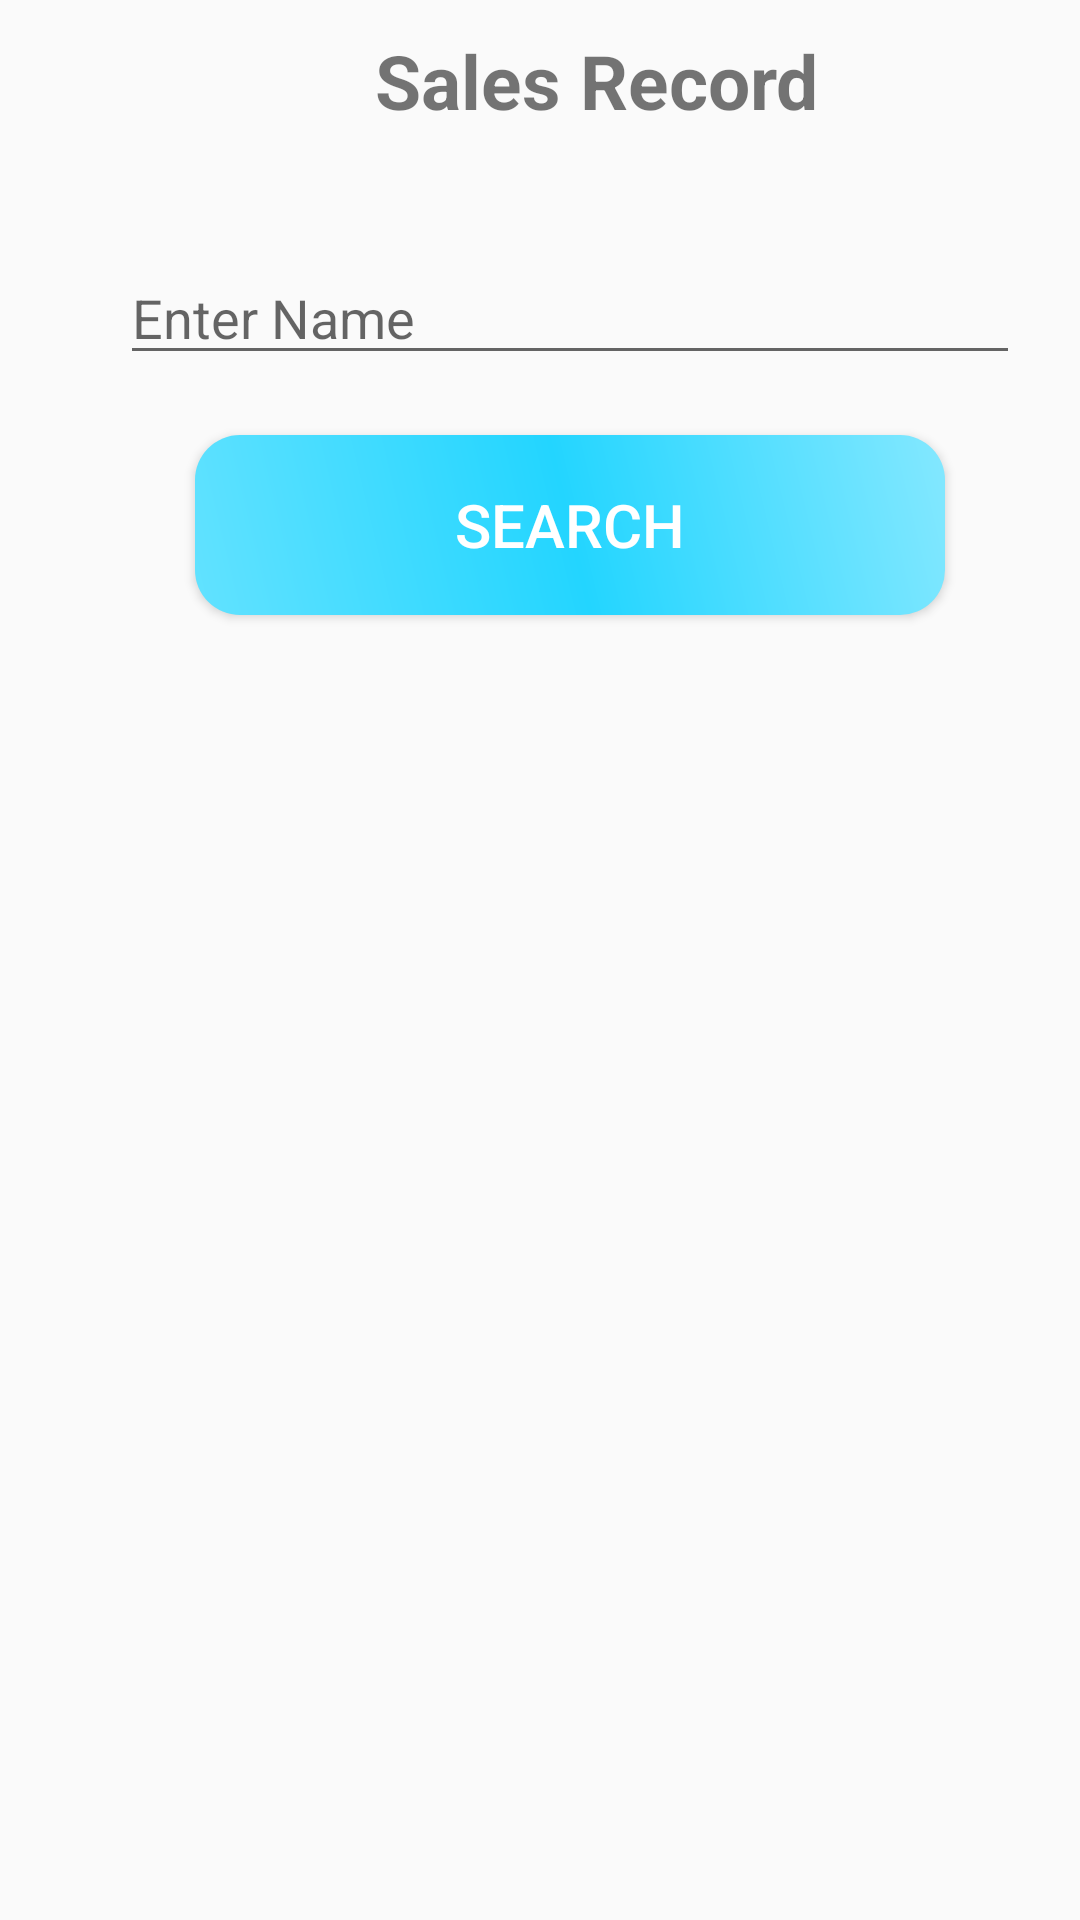

Here is an Android app screen rendered from its layout file. Give the layout XML and the strings, colors and styles it references.
<!-- AndroidManifest.xml: application theme AppTheme -->
<!-- res/layout/activity_sales_record.xml -->
<?xml version="1.0" encoding="utf-8"?>
<LinearLayout xmlns:android="http://schemas.android.com/apk/res/android"
    xmlns:tools="http://schemas.android.com/tools"
    tools:context="com.pranjal.customnavigationdrawer.salesRecord"
    android:layout_width="match_parent"
    android:layout_height="wrap_content"
    android:orientation="vertical">

    <TextView
        android:layout_width="wrap_content"
        android:layout_height="wrap_content"
        android:layout_marginStart="125dp"
        android:layout_marginTop="10dp"
        android:layout_marginBottom="30dp"
        android:text="Sales Record"
        android:textSize="25sp"
        android:textStyle="bold" />

    <LinearLayout
            android:layout_width="match_parent"
            android:layout_height="match_parent"
            android:orientation="vertical">

            <EditText
                android:id="@+id/textsearch"
                android:layout_width="300dp"
                android:layout_height="wrap_content"
                android:hint="@string/enter_name"
                android:layout_marginTop="10dp"
                android:layout_marginBottom="20dp"
                android:layout_marginStart="40dp"
                android:inputType="text" />

            <Button
                android:id="@+id/search"
                android:layout_width="250dp"
                android:layout_height="wrap_content"
                android:height="20dp"
                android:background="@drawable/edittextstyle"
                android:text="@string/search"
                android:textColor="#ffffff"
                android:textSize="20sp"
                android:layout_marginStart="65dp"
                android:layout_marginBottom="30dp"/>
        </LinearLayout>

        <android.support.v7.widget.RecyclerView
            android:layout_width="match_parent"
            android:layout_height="wrap_content"
            android:id="@+id/myRecycleView">
        </android.support.v7.widget.RecyclerView>

</LinearLayout>
<!-- resources referenced by this layout -->
<resources>
  <!-- drawable edittextstyle (drawable-mdpi) -->
  <?xml version="1.0" encoding="utf-8"?>
  <shape xmlns:android="http://schemas.android.com/apk/res/android" android:shape="rectangle" >
  
       <corners
           android:radius="15dp"
           />
      <gradient
          android:angle="45"
          android:centerX="50%"
          android:centerColor="#23d5ff"
          android:startColor="#62e2ff"
          android:endColor="#84e8ff"
          android:type="linear"
          />
      <padding
          android:left="0dp"
          android:top="0dp"
          android:right="0dp"
          android:bottom="0dp"
          />
      <size
  
          android:height="60sp"
          />
      <stroke
          android:width="0dp"
          />
  </shape>
  <string name="enter_name">Enter Name</string>
  <string name="search">search</string>
  <style name="AppTheme" parent="Theme.AppCompat.Light.NoActionBar">
          
          <item name="colorPrimary">@color/colorPrimary</item>
          <item name="colorPrimaryDark">@color/colorPrimaryDark</item>
          <item name="colorAccent">@color/colorAccent</item>
          <item name="android:statusBarColor">@android:color/white</item>
          <item name="android:windowLightStatusBar">true</item>
  
      </style>
  <color name="colorPrimary">#3F51B5</color>
  <color name="colorPrimaryDark">#303F9F</color>
  <color name="colorAccent">#FF4081</color>
</resources>
